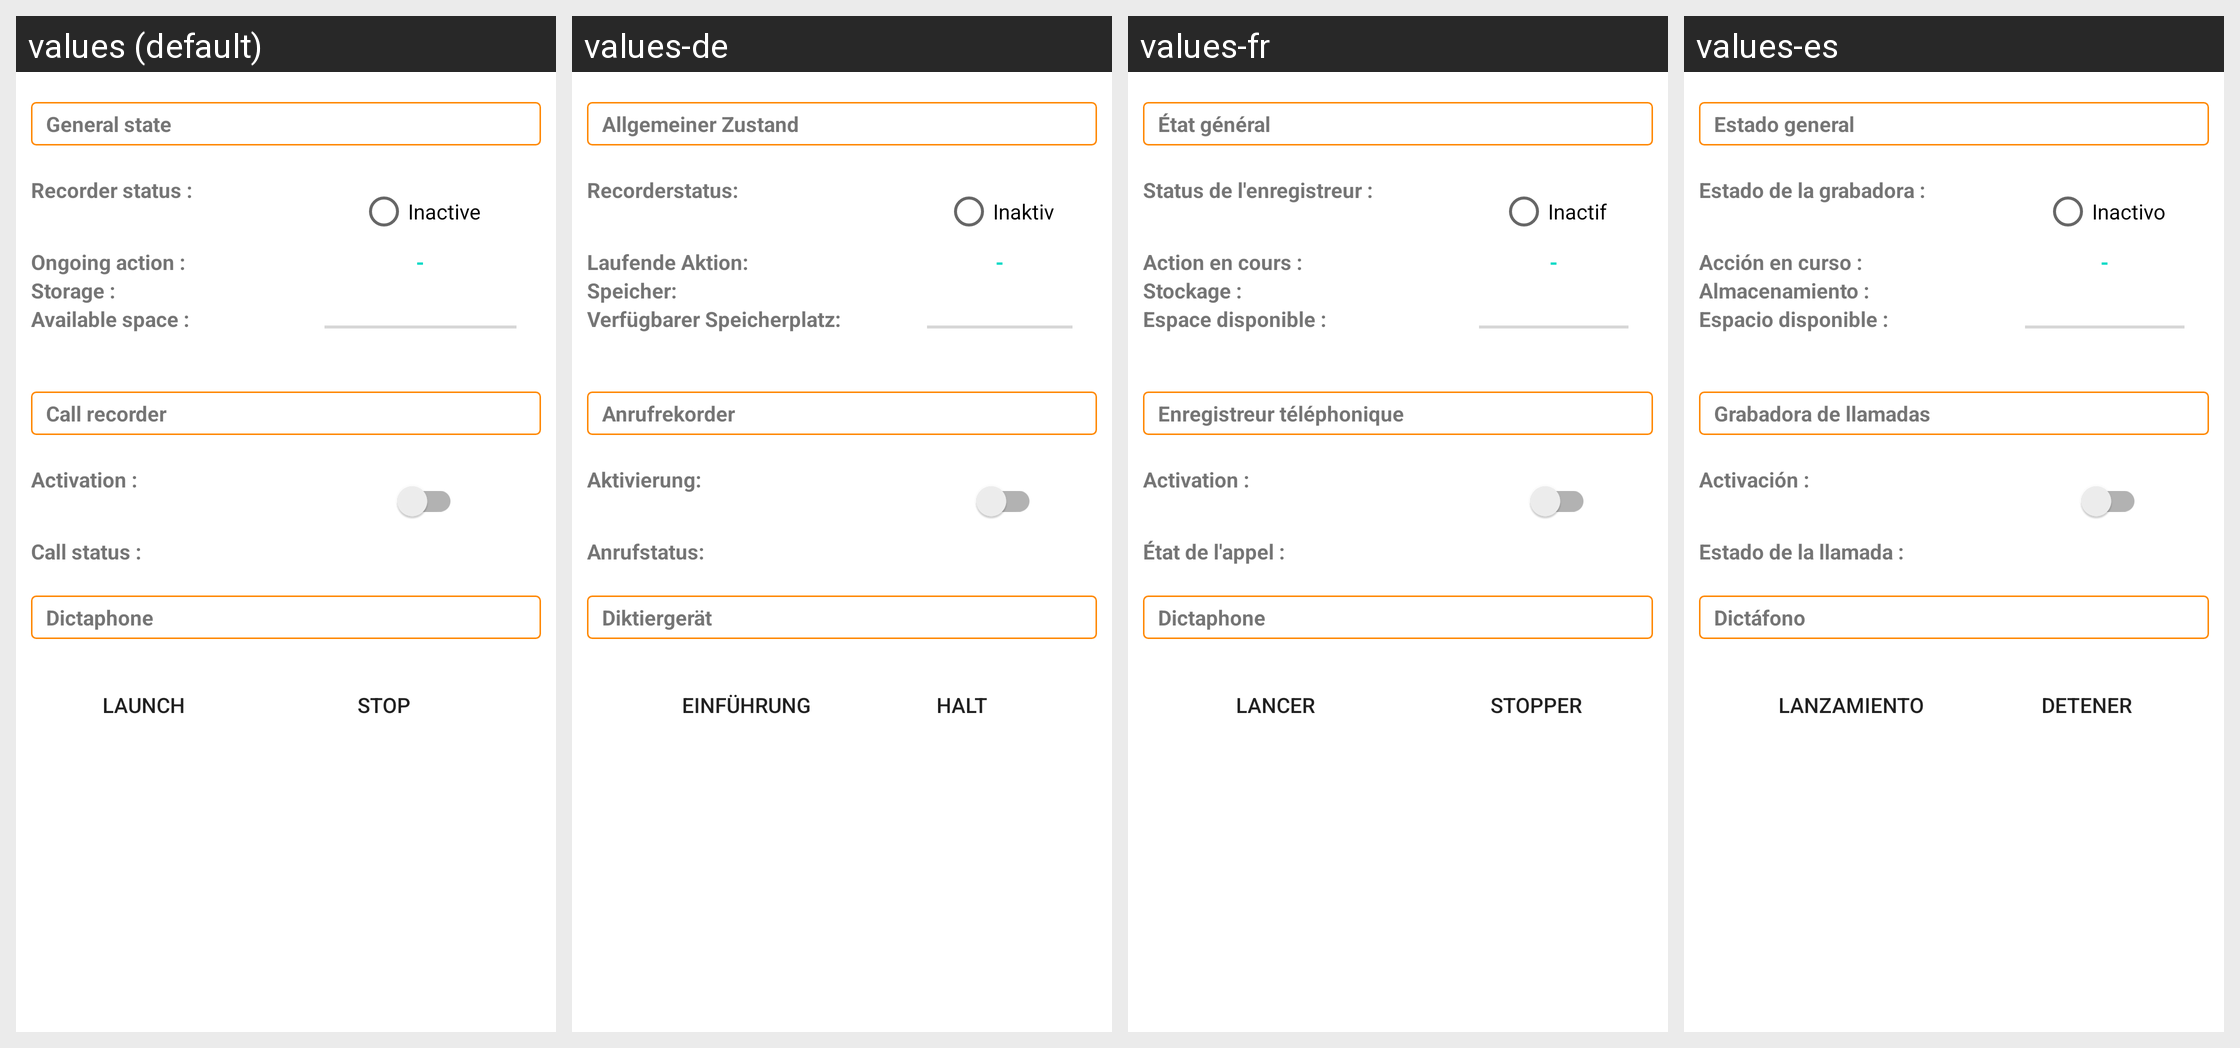

Here is an Android app screen in its default locale and in the app's own translations. Write out the translated-string differences for the strings that appear on this screen.
Android screen res/layout/home.xml rendered under 4 locales, left to right: values (default), values-de, values-fr, values-es. Device: Nexus 5 (rendered at 1080×1920; each locale shown at half size, 540×960, under a caption strip naming it); theme Theme.MaterialComponents.DayNight.NoActionBar.
Other locales in the repository, not shown: values-ar, values-en, values-hi, values-jp, values-pt, values-ru, values-zh.
Strings drawn on this screen, with the default value and each locale's value (text and hints the layout hard-codes, and strings that could not be matched under every locale, appear in the picture but are not listed):

home_general_state
  values: General state
  values-de: Allgemeiner Zustand
  values-fr: État général
  values-es: Estado general

home_telephone_call_recorder_state
  values: Recorder status :
  values-de: Recorderstatus:
  values-fr: Status de l'enregistreur :
  values-es: Estado de la grabadora :

home_telephone_call_recorder_state_off
  values: Inactive
  values-de: Inaktiv
  values-fr: Inactif
  values-es: Inactivo

home_telephone_call_recorder_action
  values: Ongoing action :
  values-de: Laufende Aktion:
  values-fr: Action en cours :
  values-es: Acción en curso :

home_telephone_call_recorder_action_unknown
  values: -
  values-de: -
  values-fr: -
  values-es: -

home_storage_path
  values: Storage :
  values-de: Speicher:
  values-fr: Stockage :
  values-es: Almacenamiento :

home_storage_available_space
  values: Available space :
  values-de: Verfügbarer Speicherplatz:
  values-fr: Espace disponible :
  values-es: Espacio disponible :

home_telephone_call_recorder
  values: Call recorder
  values-de: Anrufrekorder
  values-fr: Enregistreur téléphonique
  values-es: Grabadora de llamadas

home_telephone_call_recorder_activate
  values: Activation :
  values-de: Aktivierung:
  values-fr: Activation :
  values-es: Activación :

home_telephone_call_state
  values: Call status :
  values-de: Anrufstatus:
  values-fr: État de l'appel :
  values-es: Estado de la llamada :

home_dictaphone
  values: Dictaphone
  values-de: Diktiergerät
  values-fr: Dictaphone
  values-es: Dictáfono

home_microphone_start
  values: Launch
  values-de: Einführung
  values-fr: Lancer
  values-es: Lanzamiento

home_microphone_stop
  values: Stop
  values-de: Halt
  values-fr: Stopper
  values-es: Detener
